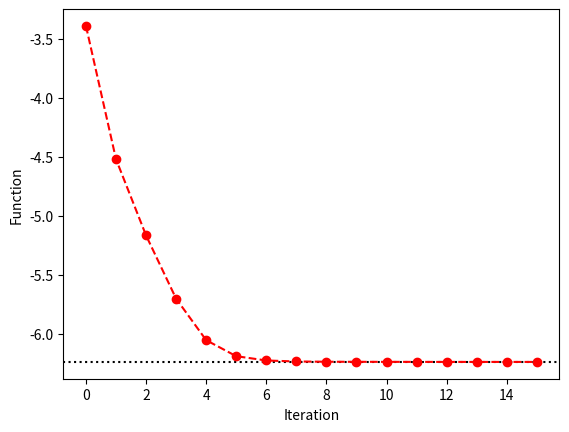

Write the Python code that produced this figure.
"""
Problem 1 - Algebra Optimization
Using Conjugate Gradient method to minimize a function.

This is just a different version of the other file but changing 
the order of updating the optimization vectors and parameters.

It was my first attempt and the optimization converges at the same value
but taking more steps. I thought it was interesting seeng that using a different
order, the same results could be attained.

[redacted]
"""

import numpy as np
import matplotlib.pyplot as plt

class Optimize:
    """ Conjugate Gradient Method class."""

    def __init__(self,function,G,b,initial_x = None):
        """
        Creates solver object for Conjugate Gradient Optimization.

        Parameters
        -----------------
        `function` : desied cuadratic function to fit of the form `0.5 * x.T @ G @ x + b.T @ x.`
        `G` :  Hessian, square and symmetric matrix. 
        `b` : Intercept or initial value array.
        `initial_x` : (optional) Array with the initial guess vector. 0 vector chosen if None.
        """
        
        # Function parameters
        self.f = function
        self.G = G
        self.b = b
        self.dim = len(b)

        if initial_x is None: self.x = np.zeros(self.dim)
        else: self.x = initial_x

        # Optimization parameters
        self.gi = self.gradient(x,G,b)
        self.si = -self.gi
        self.f_points = None


    def optimize(self,max_iter = 1000,tol_abs=1e-8,steps_info=False):
        """ Optimizes using conjugate gradient method."""
        
        flag = False
        self.f_points = []
        for i in range(max_iter):
            fi,alphai,betai = self.update(self.x,self.gi,self.si)
            if i > 0: Eabs = abs(fi - self.f_points[-1]); flag=True
            self.f_points.append(fi)

            if steps_info:
                print(f"\nIteration {i}")
                print("General point:  x =",self.x)
                print("Gradient:       g =",self.gi)
                print("s vector:       s =",self.si)
                print("beta:           b = ",betai)
                print("alpha:          a = ",alphai)
                print("Function value: f =",fi)


            if flag:
                if (Eabs < tol_abs):
                    print("\nAbsolute error between iterations lower than tolerance. Converged!")
                    print("Optimized Function value: f =",fi,"\n")
                    return self.f_points, fi
            

        print("\nMaximum number of iterations reached. NOT Converged!")
        print("Last Function value: f =",fi,"\n")
        return self.f_points, fi
    

    def update(self,x,g0,si):

        gi = self.gradient(self.G,x,self.b)
        betai = self.beta(g0,gi)
        si = self.s(si,gi,betai)
        alphai = self.alpha(si,gi,self.G)

        x += alphai*si

        fi = self.f(x,G,b)

        self.gi = gi
        self.si = si
        self.x = x

        return fi,alphai,betai

    # Functions for computing the arrays (g,s) and parameters (beta,alpha)
    # involved in the optimization steps
    def gradient(self,x,G,b): return G@x + b

    def beta(self,g0,g1): return (g1.T@g1)/(g0.T@g0)

    def s(self,s,g,beta): return -g + beta*s

    def alpha(self,s,g,G): return g.T@g/(s.T@G@s)

        
def tridiagonal(dim,k_diagonal,k_below,k_above): 
    """Creates tridiagonal matrix with specified values."""
    a = np.ones((1, dim))[0]*k_diagonal
    b = np.ones((1, dim-1))[0]*k_below
    c = np.ones((1, dim-1))[0]*k_above
    m = np.diag(a, 0) + np.diag(b, -1) + np.diag(c, 1)
    return m

def f(x,G,b):
    """Quadratic funciton to optimize."""
    return 0.5*x.T@G@x + b.T@x


########### MAIN PROGRAM ############

G = tridiagonal(4,2,-1,-1)
b = np.array([-1,0,2,np.sqrt(5)])
x = np.zeros(4)

# Random initial values (just to play a little)
# dim = 6
# a = np.random.rand(dim, dim)
# G = np.tril(a) + np.tril(a, -1).T
# b = np.random.rand(dim)
# x = np.random.rand(dim)

solver = Optimize(f,G,b,initial_x=x)
f_points, minf = solver.optimize(tol_abs=1e-5,steps_info=True)

plt.axhline(minf,c="k",ls=":")
plt.plot(f_points,"ro--")

plt.xlabel("Iteration");plt.ylabel("Function")
plt.show()


# The 
